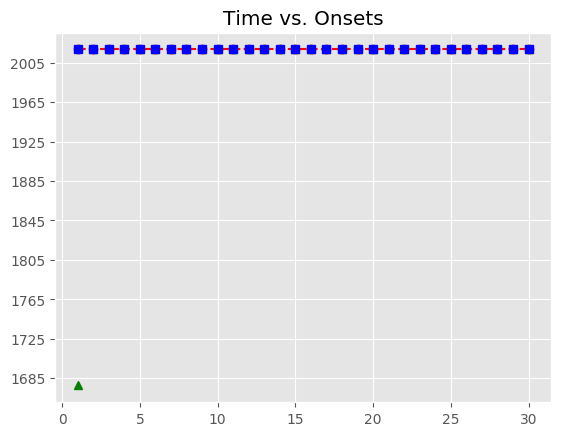

The file beside this chart, header and first rows:
, Asynchrony, Tap Onset, Test, True Onset, User ID, IOI, Max, Min, Sanitized Tap Onset, Sanitized Asynchrony, Sanitized Mean Asynchrony, Sanitized Std Dev Asynchrony, Mean Asynchrony, Std Dev Asynchrony, Missed Taps, Phase Correction Response
1, 548.1, 2018-05-07 12:04:50.429329000, A3a4, 2018-05-07 12:04:49.881217000, 514, 0 days 00:00:00.301859000, 2018-05-07 12:04:50.032146500, 2018-05-07 12:04:49.718677000, , , -62.02, 32.23, 600.4, 41.36, 1, 
2, 528.4, 2018-05-07 12:04:50.711520000, A3a4, 2018-05-07 12:04:50.183076000, 514, 0 days 00:00:00.301860000, 2018-05-07 12:04:50.334006000, 2018-05-07 12:04:50.032146500, 2018-05-07 12:04:50.064790000, -118.3, -62.02, 32.23, 600.4, 41.36, 1, 62.68
3, 579, 2018-05-07 12:04:51.063953000, A3a4, 2018-05-07 12:04:50.484936000, 514, 0 days 00:00:00.325079000, 2018-05-07 12:04:50.647475500, 2018-05-07 12:04:50.334006000, 2018-05-07 12:04:50.429329000, -55.61, -62.02, 32.23, 600.4, 41.36, 1, -42.89
4, 562.8, 2018-05-07 12:04:51.372855000, A3a4, 2018-05-07 12:04:50.810015000, 514, 0 days 00:00:00.301859000, 2018-05-07 12:04:50.960944500, 2018-05-07 12:04:50.647475500, 2018-05-07 12:04:50.711520000, -98.5, -62.02, 32.23, 600.4, 41.36, 1, 50.57
5, 579.2, 2018-05-07 12:04:51.691047000, A3a4, 2018-05-07 12:04:51.111874000, 514, 0 days 00:00:00.325080000, 2018-05-07 12:04:51.274414000, 2018-05-07 12:04:50.960944500, 2018-05-07 12:04:51.063953000, -47.92, -62.02, 32.23, 600.4, 41.36, 1, -16.18
6, 602.9, 2018-05-07 12:04:52.039834000, A3a4, 2018-05-07 12:04:51.436954000, 514, 0 days 00:00:00.325079000, 2018-05-07 12:04:51.599493500, 2018-05-07 12:04:51.274414000, 2018-05-07 12:04:51.372855000, -64.1, -62.02, 32.23, 600.4, 41.36, 1, -6.887
7, 602, 2018-05-07 12:04:52.364068000, A3a4, 2018-05-07 12:04:51.762033000, 514, 0 days 00:00:00.348299000, 2018-05-07 12:04:51.936182500, 2018-05-07 12:04:51.599493500, 2018-05-07 12:04:51.691047000, -70.99, -62.02, 32.23, 600.4, 41.36, 1, 0.488
8, 620.4, 2018-05-07 12:04:52.730762000, A3a4, 2018-05-07 12:04:52.110332000, 514, 0 days 00:00:00.348300000, 2018-05-07 12:04:52.284482000, 2018-05-07 12:04:51.936182500, 2018-05-07 12:04:52.039834000, -70.5, -62.02, 32.23, 600.4, 41.36, 1, -24.07
9, 636.3, 2018-05-07 12:04:53.094978000, A3a4, 2018-05-07 12:04:52.458632000, 514, 0 days 00:00:00.348299000, 2018-05-07 12:04:52.632781500, 2018-05-07 12:04:52.284482000, 2018-05-07 12:04:52.364068000, -94.56, -62.02, 32.23, 600.4, 41.36, 1, 18.39
10, 690.4, 2018-05-07 12:04:53.497343000, A3a4, 2018-05-07 12:04:52.806931000, 514, 0 days 00:00:00.371519000, 2018-05-07 12:04:52.992690500, 2018-05-07 12:04:52.632781500, 2018-05-07 12:04:52.730762000, -76.17, -62.02, 32.23, 600.4, 41.36, 1, -7.303
11, 613.6, 2018-05-07 12:04:53.792039000, A3a4, 2018-05-07 12:04:53.178450000, 514, 0 days 00:00:00.348300000, 2018-05-07 12:04:53.352600000, 2018-05-07 12:04:52.992690500, 2018-05-07 12:04:53.094978000, -83.47, -62.02, 32.23, 600.4, 41.36, 1, 54.06
12, 617.3, 2018-05-07 12:04:54.144026000, A3a4, 2018-05-07 12:04:53.526750000, 514, 0 days 00:00:00.325079000, 2018-05-07 12:04:53.689289500, 2018-05-07 12:04:53.352600000, 2018-05-07 12:04:53.497343000, -29.41, -62.02, 32.23, 600.4, 41.36, 1, -30.38
13, 648.2, 2018-05-07 12:04:54.500001000, A3a4, 2018-05-07 12:04:53.851829000, 514, 0 days 00:00:00.325079000, 2018-05-07 12:04:54.014368500, 2018-05-07 12:04:53.689289500, 2018-05-07 12:04:53.792039000, -59.79, -62.02, 32.23, 600.4, 41.36, 1, 26.91
14, 629.1, 2018-05-07 12:04:54.805977000, A3a4, 2018-05-07 12:04:54.176908000, 514, 0 days 00:00:00.325080000, 2018-05-07 12:04:54.339448000, 2018-05-07 12:04:54.014368500, 2018-05-07 12:04:54.144026000, -32.88, -62.02, 32.23, 600.4, 41.36, 1, 30.89
15, 605.9, 2018-05-07 12:04:55.107928000, A3a4, 2018-05-07 12:04:54.501988000, 514, 0 days 00:00:00.325079000, 2018-05-07 12:04:54.664527500, 2018-05-07 12:04:54.339448000, 2018-05-07 12:04:54.500001000, -1.987, -62.02, 32.23, 600.4, 41.36, 1, -19.1
16, 577.9, 2018-05-07 12:04:55.404977000, A3a4, 2018-05-07 12:04:54.827067000, 514, 0 days 00:00:00.301859000, 2018-05-07 12:04:54.977996500, 2018-05-07 12:04:54.664527500, 2018-05-07 12:04:54.805977000, -21.09, -62.02, 32.23, 600.4, 41.36, 1, 0.092
17, 594.3, 2018-05-07 12:04:55.723231000, A3a4, 2018-05-07 12:04:55.128926000, 514, 0 days 00:00:00.325080000, 2018-05-07 12:04:55.291466000, 2018-05-07 12:04:54.977996500, 2018-05-07 12:04:55.107928000, -21, -62.02, 32.23, 600.4, 41.36, 1, -28.03
18, 596.4, 2018-05-07 12:04:56.050438000, A3a4, 2018-05-07 12:04:55.454006000, 514, 0 days 00:00:00.348299000, 2018-05-07 12:04:55.628155500, 2018-05-07 12:04:55.291466000, 2018-05-07 12:04:55.404977000, -49.03, -62.02, 32.23, 600.4, 41.36, 1, -30.04
19, 605.9, 2018-05-07 12:04:56.408193000, A3a4, 2018-05-07 12:04:55.802305000, 514, 0 days 00:00:00.348299000, 2018-05-07 12:04:55.976454500, 2018-05-07 12:04:55.628155500, 2018-05-07 12:04:55.723231000, -79.07, -62.02, 32.23, 600.4, 41.36, 1, -21.09
20, 626.6, 2018-05-07 12:04:56.777207000, A3a4, 2018-05-07 12:04:56.150604000, 514, 0 days 00:00:00.348300000, 2018-05-07 12:04:56.324754000, 2018-05-07 12:04:55.976454500, 2018-05-07 12:04:56.050438000, -100.2, -62.02, 32.23, 600.4, 41.36, 1, 9.455
21, 722, 2018-05-07 12:04:57.220857000, A3a4, 2018-05-07 12:04:56.498904000, 514, 0 days 00:00:00.371519000, 2018-05-07 12:04:56.684663500, 2018-05-07 12:04:56.324754000, 2018-05-07 12:04:56.408193000, -90.71, -62.02, 32.23, 600.4, 41.36, 1, -2.505
22, 617.5, 2018-05-07 12:04:57.487879000, A3a4, 2018-05-07 12:04:56.870423000, 514, 0 days 00:00:00.348299000, 2018-05-07 12:04:57.044572500, 2018-05-07 12:04:56.684663500, 2018-05-07 12:04:56.777207000, -93.22, -62.02, 32.23, 600.4, 41.36, 1, 95.35
23, 617.5, 2018-05-07 12:04:57.836231000, A3a4, 2018-05-07 12:04:57.218722000, 514, 0 days 00:00:00.371520000, 2018-05-07 12:04:57.404482000, 2018-05-07 12:04:57.044572500, 2018-05-07 12:04:57.220857000, 2.135, -62.02, 32.23, 600.4, 41.36, 1, -104.5
24, 559.5, 2018-05-07 12:04:58.149714000, A3a4, 2018-05-07 12:04:57.590242000, 514, 0 days 00:00:00.325079000, 2018-05-07 12:04:57.752781500, 2018-05-07 12:04:57.404482000, 2018-05-07 12:04:57.487879000, -102.4, -62.02, 32.23, 600.4, 41.36, 1, 23.27
25, 591.6, 2018-05-07 12:04:58.506917000, A3a4, 2018-05-07 12:04:57.915321000, 514, 0 days 00:00:00.325079000, 2018-05-07 12:04:58.077860500, 2018-05-07 12:04:57.752781500, 2018-05-07 12:04:57.836231000, -79.09, -62.02, 32.23, 600.4, 41.36, 1, -11.6
26, 582.7, 2018-05-07 12:04:58.823093000, A3a4, 2018-05-07 12:04:58.240400000, 514, 0 days 00:00:00.301860000, 2018-05-07 12:04:58.391330000, 2018-05-07 12:04:58.077860500, 2018-05-07 12:04:58.149714000, -90.69, -62.02, 32.23, 600.4, 41.36, 1, 55.34
27, 587.2, 2018-05-07 12:04:59.129446000, A3a4, 2018-05-07 12:04:58.542260000, 514, 0 days 00:00:00.301859000, 2018-05-07 12:04:58.693189500, 2018-05-07 12:04:58.391330000, 2018-05-07 12:04:58.506917000, -35.34, -62.02, 32.23, 600.4, 41.36, 1, 14.32
28, 576.1, 2018-05-07 12:04:59.420240000, A3a4, 2018-05-07 12:04:58.844119000, 514, 0 days 00:00:00.325080000, 2018-05-07 12:04:59.006659000, 2018-05-07 12:04:58.693189500, 2018-05-07 12:04:58.823093000, -21.03, -62.02, 32.23, 600.4, 41.36, 1, -18.73
29, 567.2, 2018-05-07 12:04:59.736449000, A3a4, 2018-05-07 12:04:59.169199000, 514, 0 days 00:00:00.325079000, 2018-05-07 12:04:59.331738500, 2018-05-07 12:04:59.006659000, 2018-05-07 12:04:59.129446000, -39.75, -62.02, 32.23, 600.4, 41.36, 1, -34.28
30, 526.9, 2018-05-07 12:05:00.021138000, A3a4, 2018-05-07 12:04:59.494278000, 514, 0 days 00:00:00.325079000, 2018-05-07 12:04:59.656817500, 2018-05-07 12:04:59.331738500, 2018-05-07 12:04:59.420240000, -74.04, -62.02, 32.23, 600.4, 41.36, 1, 
